The GitHub repository vk-web06/Project contains a labelled image folder "prepared_data" with 2 categories: HDPE plastic, PET plastic. Examples follow, each with its label.

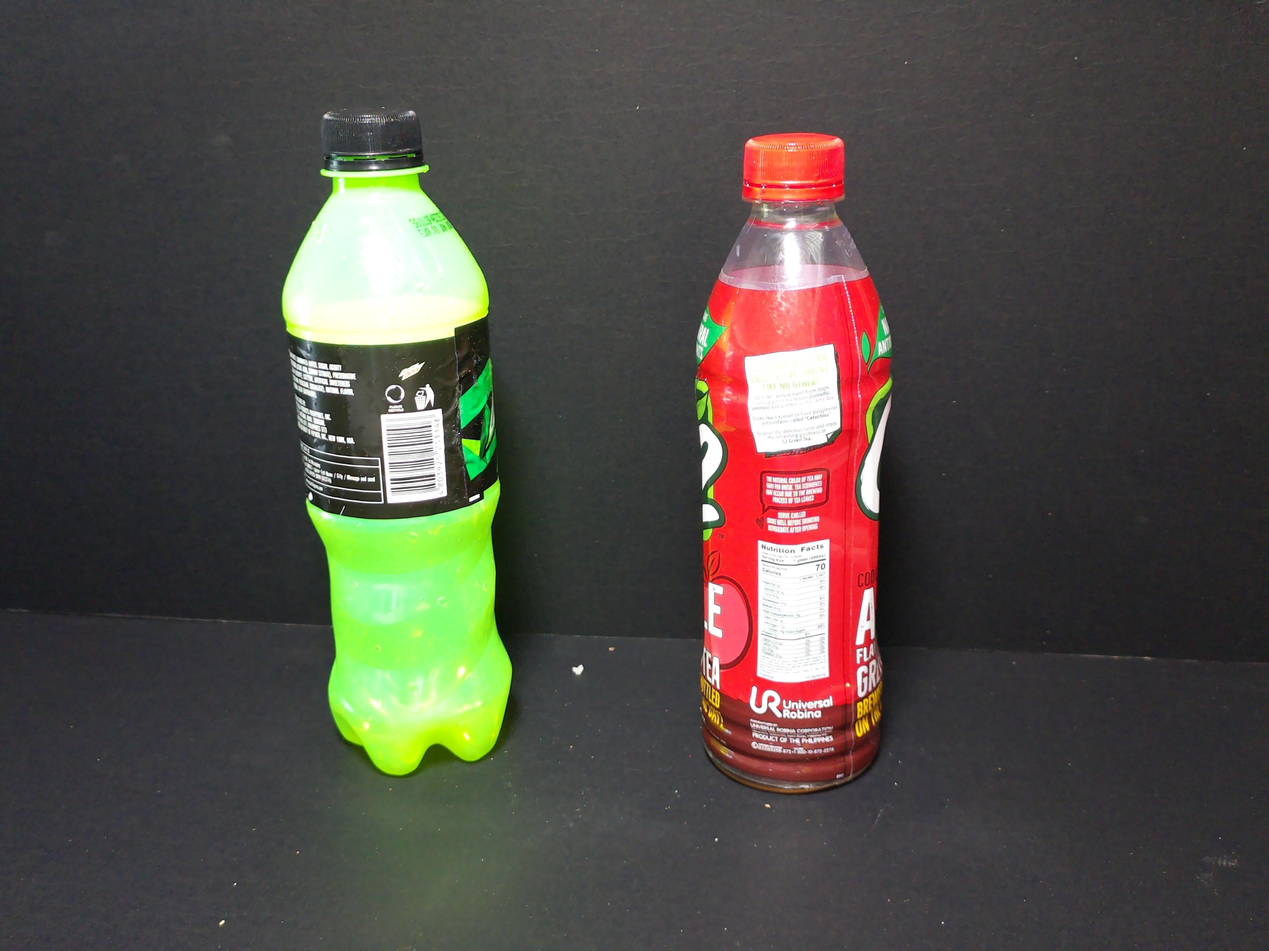
Label: PET plastic

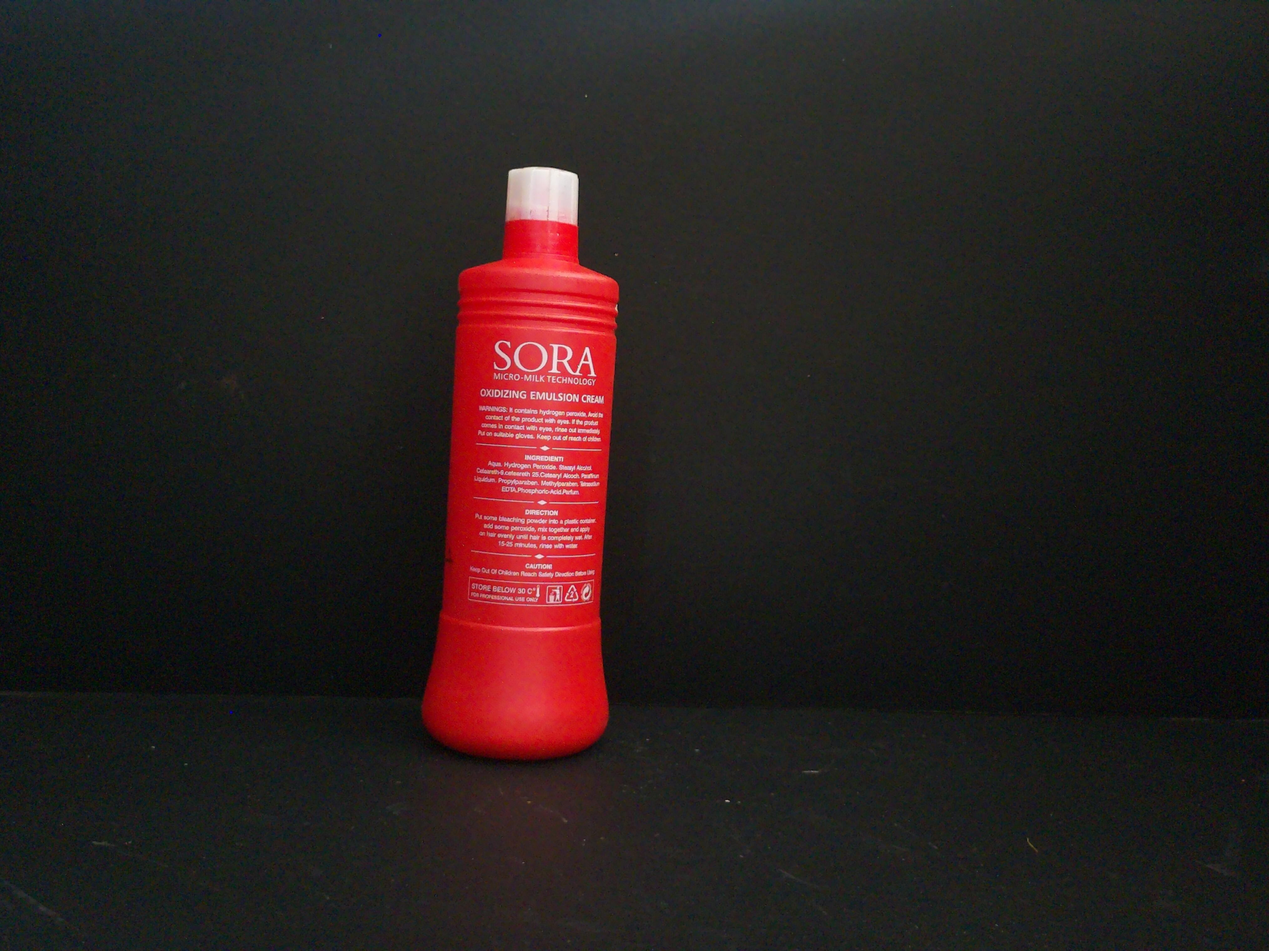
Label: HDPE plastic

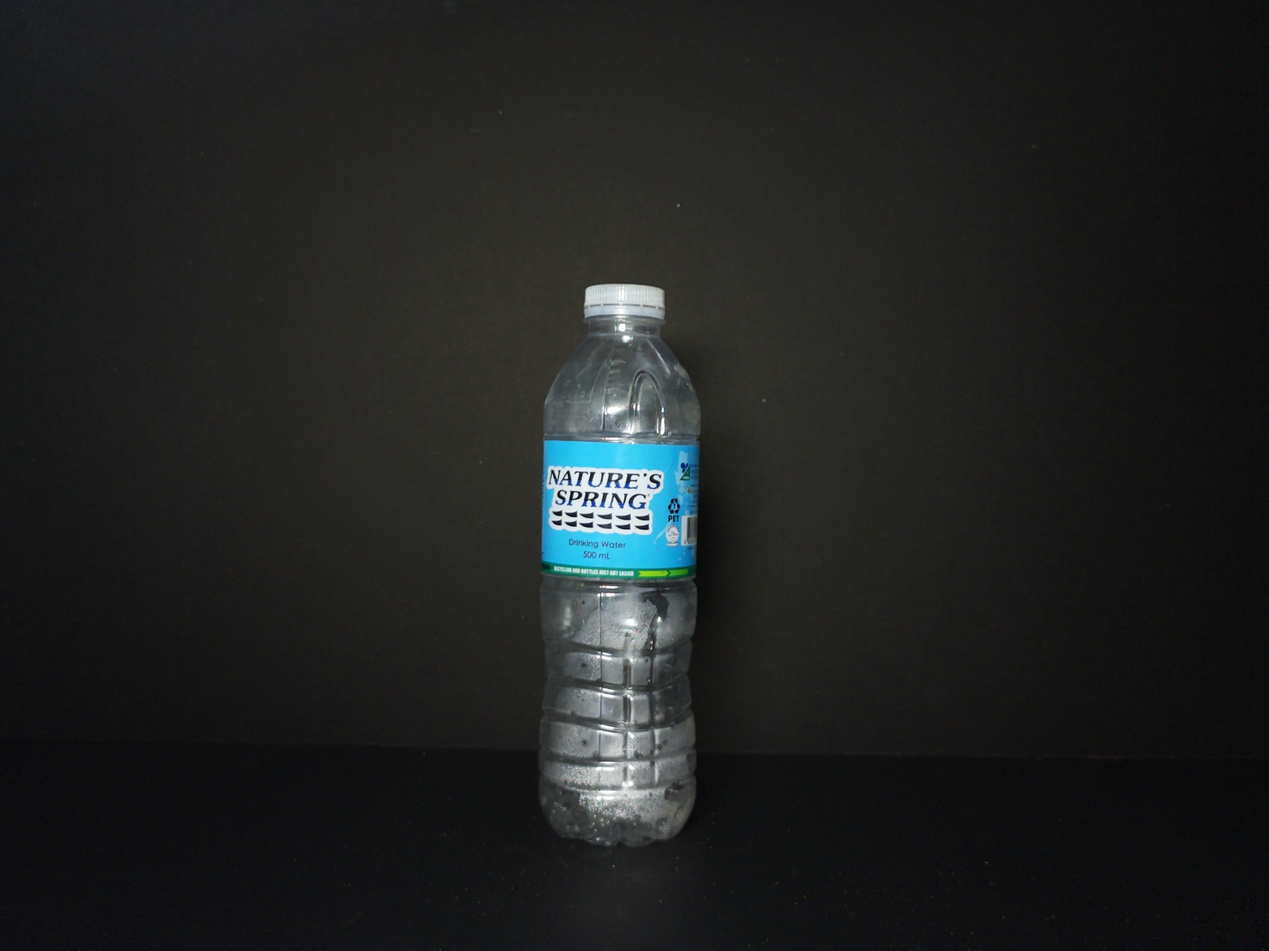
Label: PET plastic

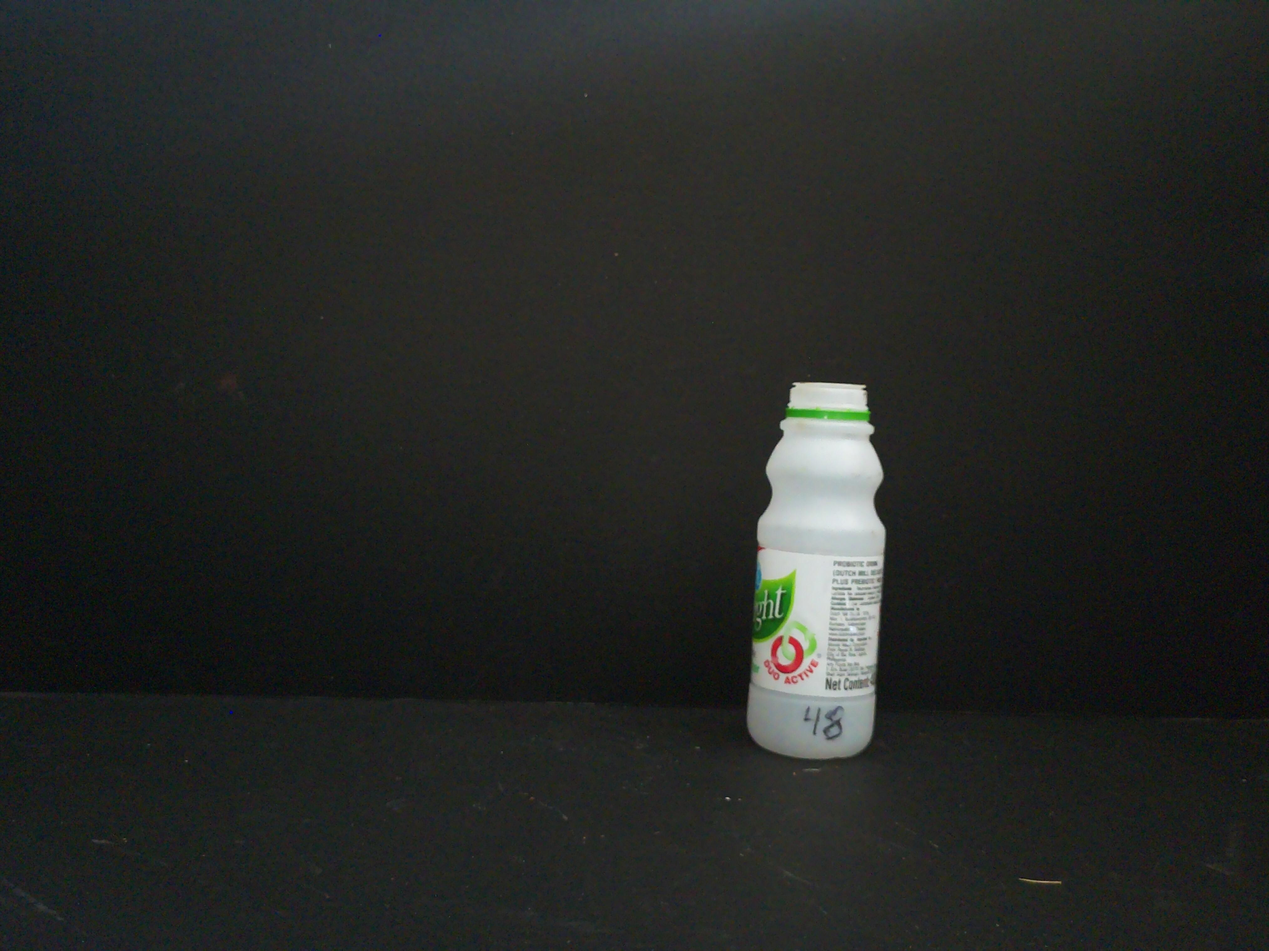
Label: HDPE plastic

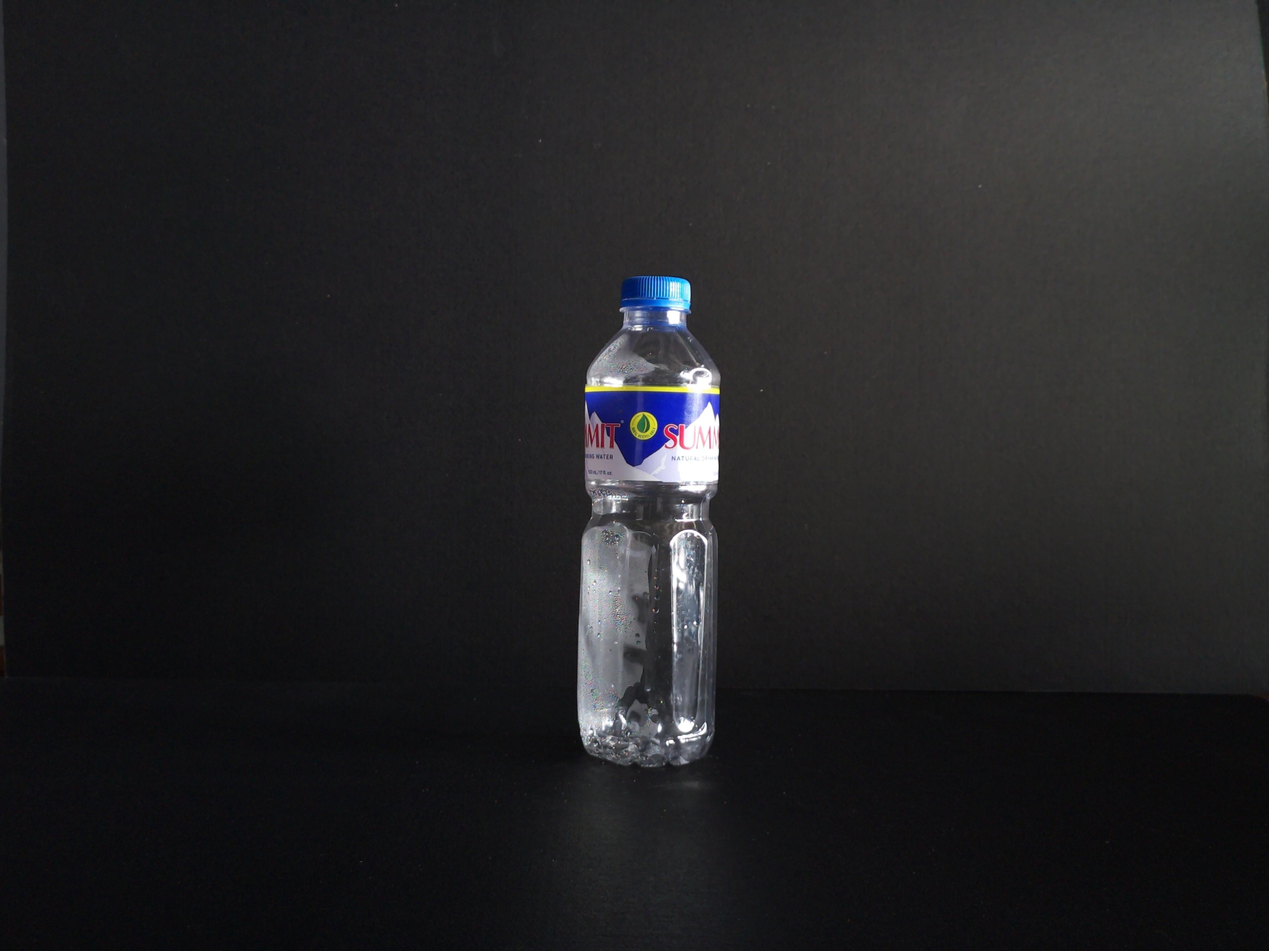
Label: PET plastic

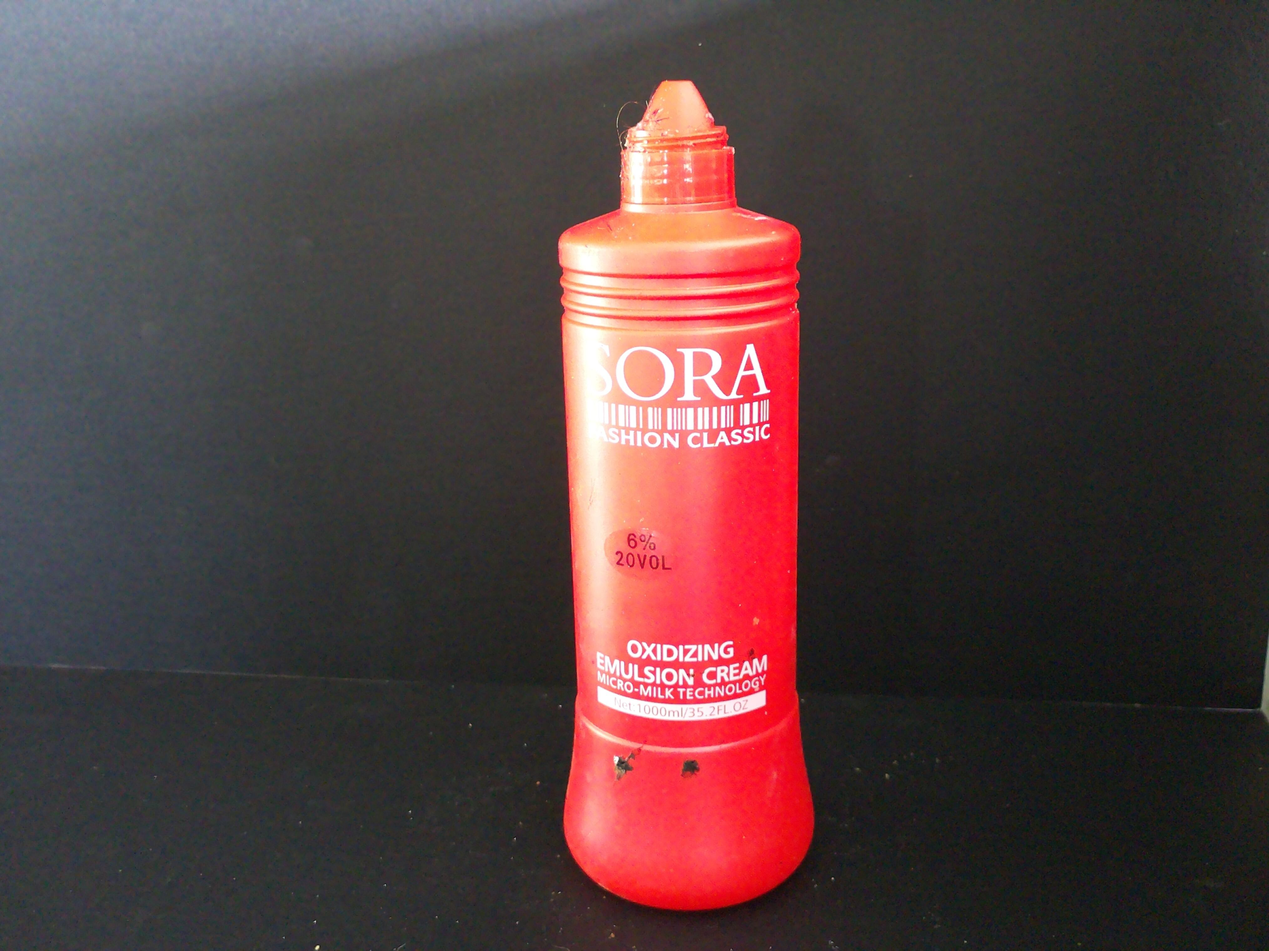
Label: HDPE plastic
